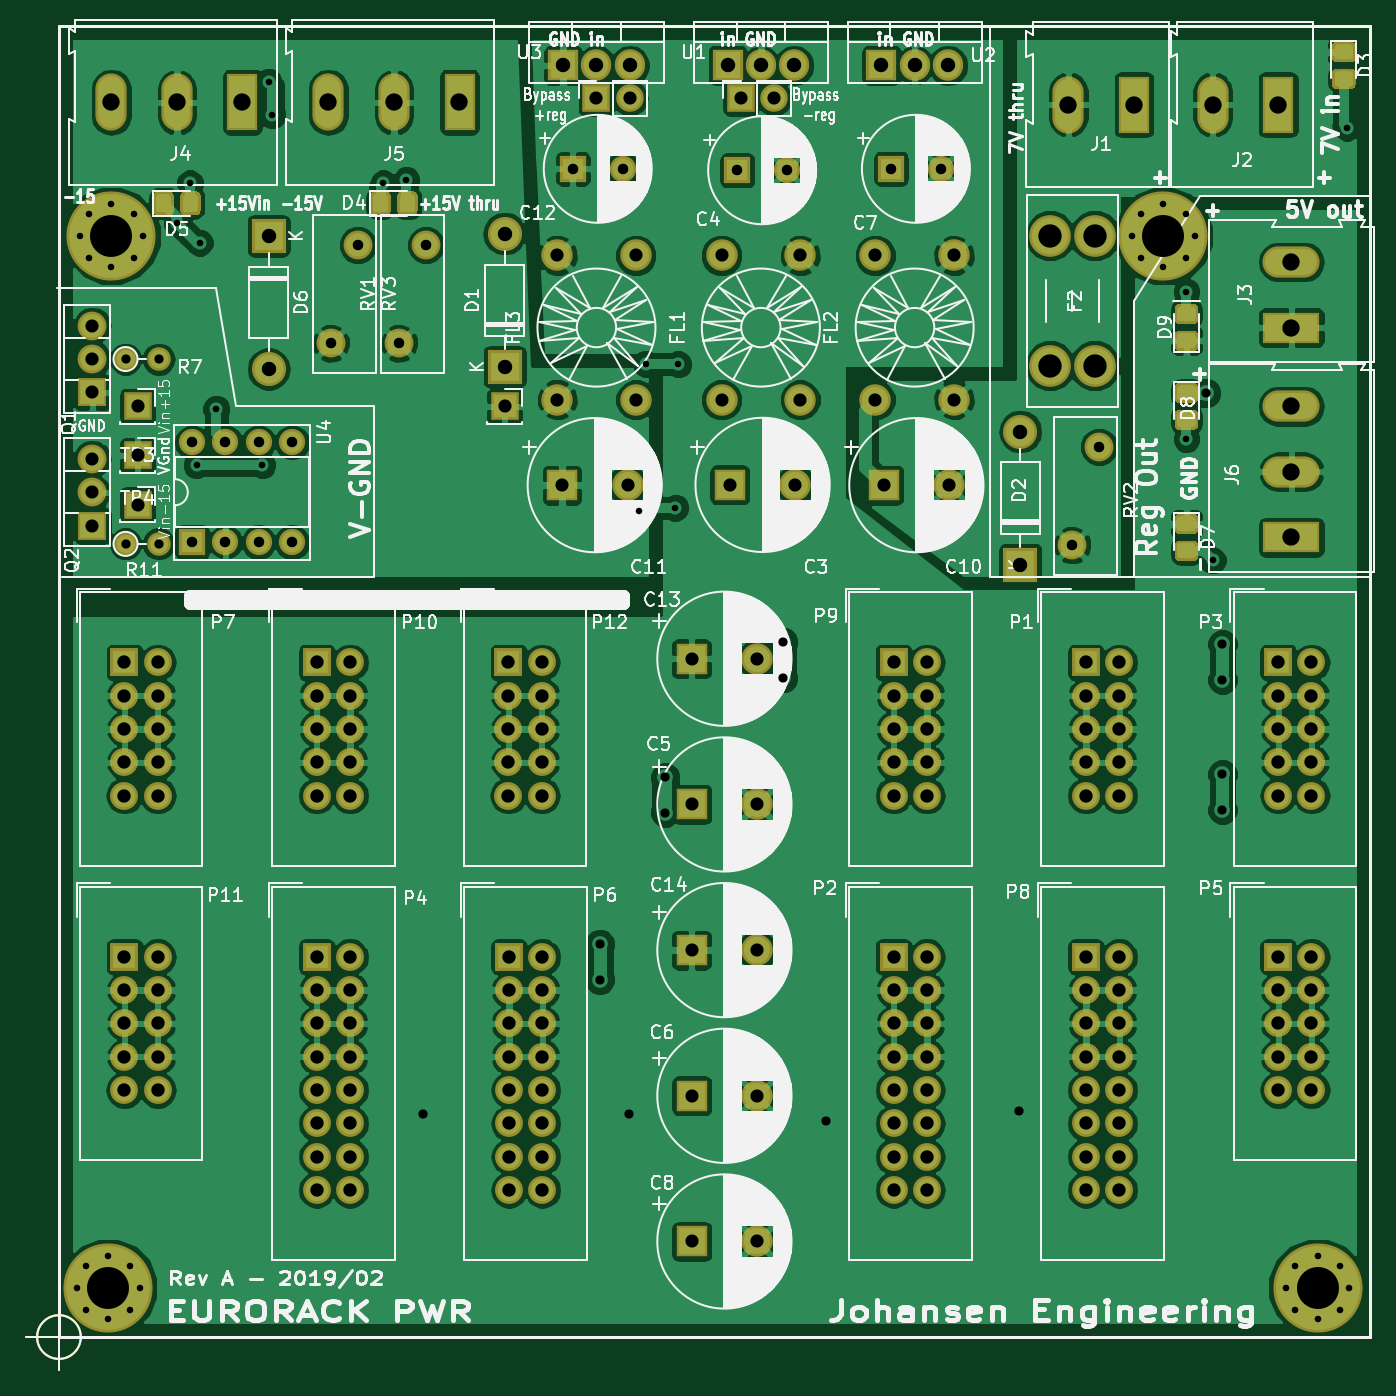
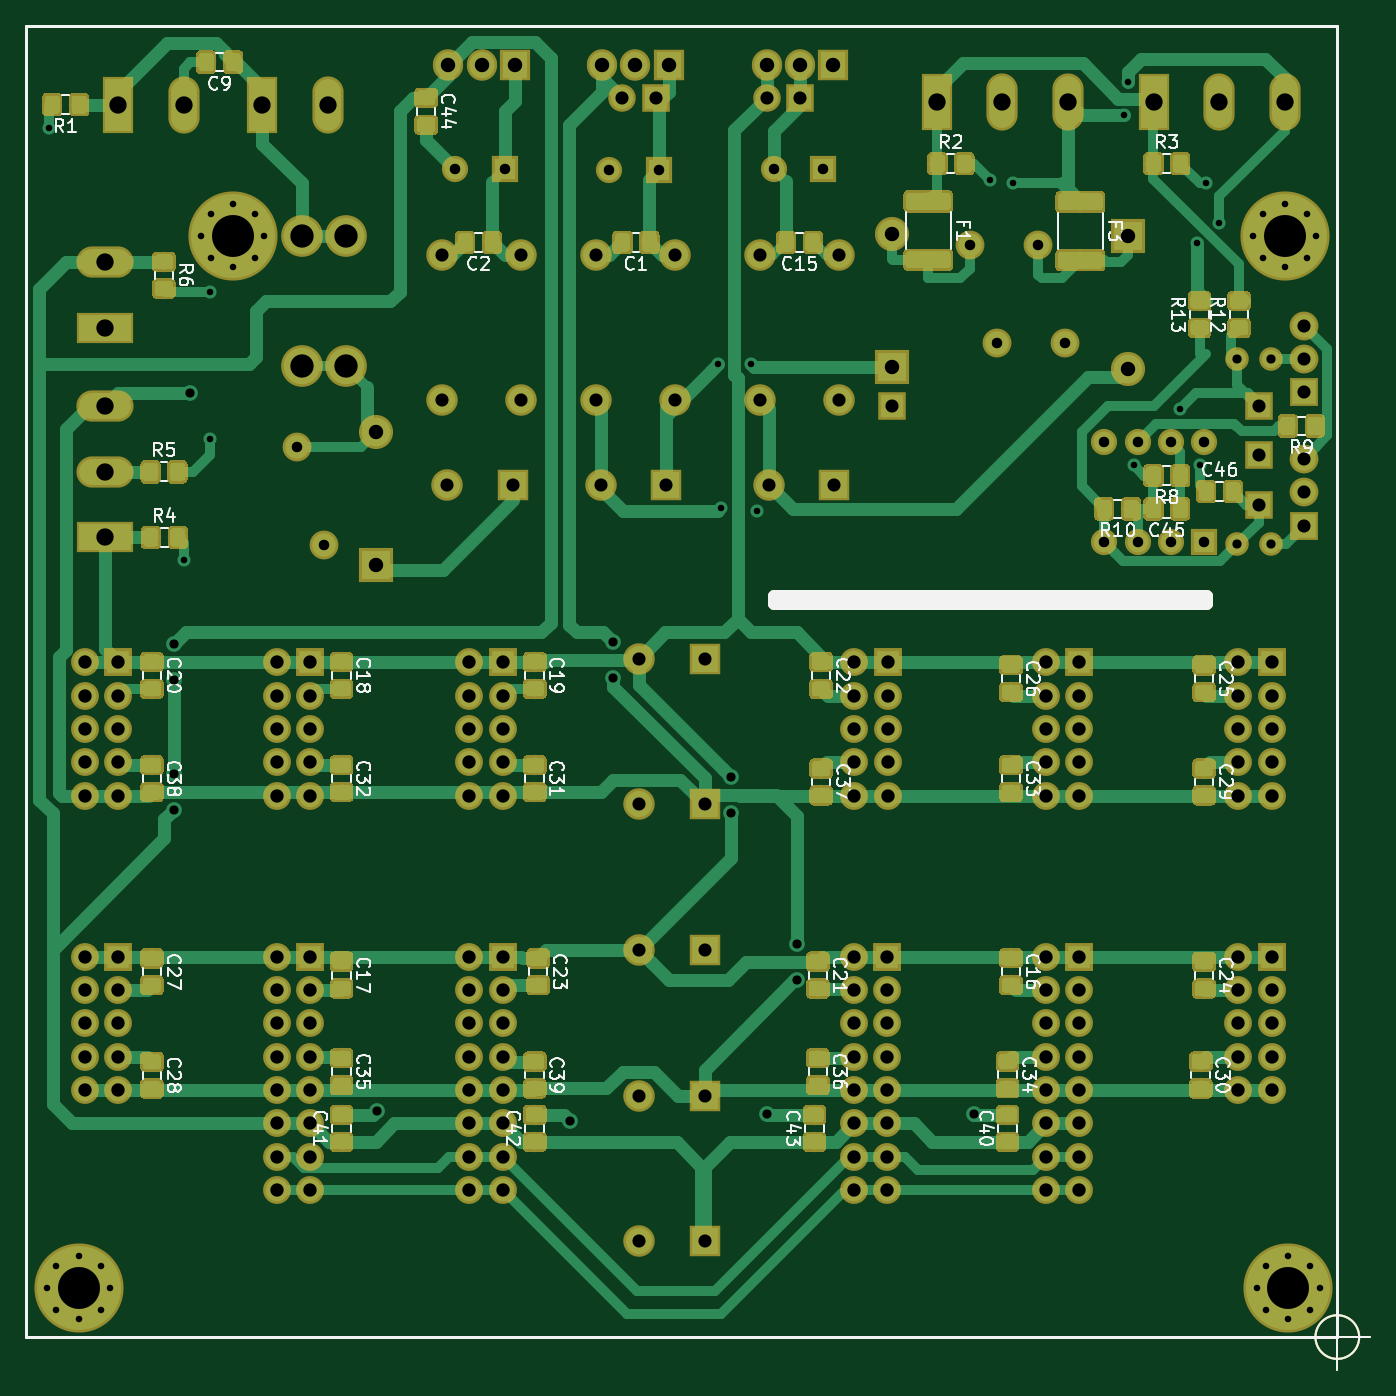
Circuit board: 11 layer files. Board 102.5 x 102.5 mm.
- bottom_copper: KicadEuropower-B.Cu.gbr (195307 bytes)
- bottom_mask: KicadEuropower-B.Mask.gbr (172947 bytes)
- paste: KicadEuropower-B.Paste.gbr (165295 bytes)
- bottom_silk: KicadEuropower-B.SilkS.gbr (48093 bytes)
- outline: KicadEuropower-Edge.Cuts.gbr (989 bytes)
- top_copper: KicadEuropower-F.Cu.gbr (263509 bytes)
- top_mask: KicadEuropower-F.Mask.gbr (29166 bytes)
- paste: KicadEuropower-F.Paste.gbr (21476 bytes)
- top_silk: KicadEuropower-F.SilkS.gbr (184984 bytes)
- drill: KicadEuropower-NPTH.drl (136 bytes)
- drill: KicadEuropower-PTH.drl (4513 bytes)

=== bottom_copper: KicadEuropower-B.Cu.gbr (195307 bytes, source omitted) ===
=== bottom_mask: KicadEuropower-B.Mask.gbr (172947 bytes, source omitted) ===
=== paste: KicadEuropower-B.Paste.gbr (165295 bytes, source omitted) ===
=== bottom_silk: KicadEuropower-B.SilkS.gbr (48093 bytes, source omitted) ===
=== outline: KicadEuropower-Edge.Cuts.gbr ===
%TF.GenerationSoftware,KiCad,Pcbnew,(5.0.0)*%
%TF.CreationDate,2019-01-09T00:45:42+01:00*%
%TF.ProjectId,KicadEuropower,4B696361644575726F706F7765722E6B,Rev A*%
%TF.SameCoordinates,Original*%
%TF.FileFunction,Profile,NP*%
%FSLAX46Y46*%
G04 Gerber Fmt 4.6, Leading zero omitted, Abs format (unit mm)*
G04 Created by KiCad (PCBNEW (5.0.0)) date 01/09/19 00:45:42*
%MOMM*%
%LPD*%
G01*
G04 APERTURE LIST*
%ADD10C,1.000000*%
%ADD11C,0.150000*%
%ADD12C,0.200000*%
G04 APERTURE END LIST*
D10*
X10000000Y-44000000D02*
X10000000Y-43500000D01*
X43000000Y-44000000D02*
X10000000Y-44000000D01*
X43000000Y-43500000D02*
X43000000Y-44000000D01*
X10000000Y-43500000D02*
X43000000Y-43500000D01*
D11*
X1666666Y-100000000D02*
G75*
G03X1666666Y-100000000I-1666666J0D01*
G01*
X-2500000Y-100000000D02*
X2500000Y-100000000D01*
X0Y-97500000D02*
X0Y-102500000D01*
D12*
X100000000Y0D02*
X0Y0D01*
X100000000Y-100000000D02*
X100000000Y0D01*
X0Y-100000000D02*
X100000000Y-100000000D01*
X0Y0D02*
X0Y-100000000D01*
M02*

=== top_copper: KicadEuropower-F.Cu.gbr (263509 bytes, source omitted) ===
=== top_mask: KicadEuropower-F.Mask.gbr (29166 bytes, source omitted) ===
=== paste: KicadEuropower-F.Paste.gbr (21476 bytes, source omitted) ===
=== top_silk: KicadEuropower-F.SilkS.gbr (184984 bytes, source omitted) ===
=== drill: KicadEuropower-NPTH.drl ===
M48
;DRILL file {KiCad (5.0.0)} date 01/09/19 00:46:11
;FORMAT={-:-/ absolute / metric / decimal}
FMAT,2
METRIC,TZ
%
G90
G05
M71
T0
M30

=== drill: KicadEuropower-PTH.drl ===
M48
;DRILL file {KiCad (5.0.0)} date 01/09/19 00:46:11
;FORMAT={-:-/ absolute / metric / decimal}
FMAT,2
METRIC,TZ
T1C0.500
T2C0.700
T3C0.800
T4C1.000
T5C1.001
T6C1.016
T7C1.100
T8C1.320
T9C1.780
T10C3.200
%
G90
G05
M71
T1
X9.Y-15.
X10.Y-12.
X10.5Y-33.5
X10.732Y-16.524
X12.Y-29.2
X15.5Y-33.5
X16.Y-4.25
X16.279Y-6.804
X24.75Y-12.
X26.5Y-11.75
X44.25Y-37.
X44.75Y-25.75
X47.Y-36.75
X47.25Y-25.793
X86.Y-20.25
X86.Y-31.5
X88.Y-40.75
X98.25Y-7.75
X1.6Y-16.
X2.303Y-14.303
X2.303Y-17.697
X4.Y-13.6
X4.Y-18.4
X5.697Y-14.303
X5.697Y-17.697
X6.4Y-16.
X81.85Y-16.
X82.553Y-14.303
X82.553Y-17.697
X84.25Y-13.6
X84.25Y-18.4
X85.947Y-14.303
X85.947Y-17.697
X86.65Y-16.
X93.6Y-96.25
X94.303Y-94.553
X94.303Y-97.947
X96.Y-93.85
X96.Y-98.65
X97.697Y-94.553
X97.697Y-97.947
X98.4Y-96.25
X1.35Y-96.25
X2.053Y-94.553
X2.053Y-97.947
X3.75Y-93.85
X3.75Y-98.65
X5.447Y-94.553
X5.447Y-97.947
X6.15Y-96.25
T2
X27.75Y-83.
X41.25Y-70.
X41.25Y-72.75
X43.5Y-83.
X46.25Y-57.3
X46.25Y-60.
X55.25Y-47.
X55.25Y-49.75
X58.5Y-83.5
X73.25Y-82.75
X87.5Y-28.
X88.75Y-47.155
X88.75Y-49.855
X88.75Y-57.079
X88.75Y-59.779
X5.08Y-39.5
X7.62Y-39.5
X5.08Y-25.4
X7.62Y-25.4
T3
X39.197Y-10.89
X42.997Y-10.89
X77.275Y-39.589
X79.325Y-32.089
X63.467Y-10.89
X67.267Y-10.89
X25.95Y-24.2
X28.Y-16.7
X51.737Y-11.
X55.537Y-11.
X20.747Y-24.2
X22.797Y-16.7
X10.16Y-31.75
X10.16Y-39.37
X12.7Y-31.75
X12.7Y-39.37
X15.24Y-31.75
X15.24Y-39.37
X17.78Y-31.75
X17.78Y-39.37
T4
X48.26Y-81.597
X53.26Y-81.597
X48.26Y-48.26
X53.26Y-48.26
X6.Y-32.75
X48.26Y-70.485
X53.26Y-70.485
X48.26Y-92.71
X53.26Y-92.71
X2.54Y-33.02
X2.54Y-35.56
X2.54Y-38.1
X52.Y-5.5
X54.54Y-5.5
X41.Y-5.5
X43.54Y-5.5
X34.Y-29.
X62.902Y-35.02
X67.902Y-35.02
X6.Y-29.
X48.26Y-59.372
X53.26Y-59.372
X2.54Y-22.86
X2.54Y-25.4
X2.54Y-27.94
X51.172Y-35.
X56.172Y-35.
X6.Y-36.5
X38.37Y-35.02
X43.37Y-35.02
T5
X50.54Y-17.501
X50.54Y-28.499
X56.54Y-17.501
X56.54Y-28.499
X38.Y-17.501
X38.Y-28.499
X44.Y-17.501
X44.Y-28.499
X62.27Y-17.501
X62.27Y-28.499
X68.27Y-17.501
X68.27Y-28.499
T6
X63.667Y-71.
X63.667Y-73.54
X63.667Y-76.08
X63.667Y-78.62
X63.667Y-81.16
X63.667Y-83.7
X63.667Y-86.24
X63.667Y-88.78
X66.207Y-71.
X66.207Y-73.54
X66.207Y-76.08
X66.207Y-78.62
X66.207Y-81.16
X66.207Y-83.7
X66.207Y-86.24
X66.207Y-88.78
X34.333Y-71.
X34.333Y-73.54
X34.333Y-76.08
X34.333Y-78.62
X34.333Y-81.16
X34.333Y-83.7
X34.333Y-86.24
X34.333Y-88.78
X36.873Y-71.
X36.873Y-73.54
X36.873Y-76.08
X36.873Y-78.62
X36.873Y-81.16
X36.873Y-83.7
X36.873Y-86.24
X36.873Y-88.78
X63.667Y-48.535
X63.667Y-51.075
X63.667Y-53.615
X63.667Y-56.155
X63.667Y-58.695
X66.207Y-48.535
X66.207Y-51.075
X66.207Y-53.615
X66.207Y-56.155
X66.207Y-58.695
X78.333Y-48.535
X78.333Y-51.075
X78.333Y-53.615
X78.333Y-56.155
X78.333Y-58.695
X80.873Y-48.535
X80.873Y-51.075
X80.873Y-53.615
X80.873Y-56.155
X80.873Y-58.695
X34.29Y-48.535
X34.29Y-51.075
X34.29Y-53.615
X34.29Y-56.155
X34.29Y-58.695
X36.83Y-48.535
X36.83Y-51.075
X36.83Y-53.615
X36.83Y-56.155
X36.83Y-58.695
X19.667Y-71.
X19.667Y-73.54
X19.667Y-76.08
X19.667Y-78.62
X19.667Y-81.16
X19.667Y-83.7
X19.667Y-86.24
X19.667Y-88.78
X22.207Y-71.
X22.207Y-73.54
X22.207Y-76.08
X22.207Y-78.62
X22.207Y-81.16
X22.207Y-83.7
X22.207Y-86.24
X22.207Y-88.78
X93.Y-71.
X93.Y-73.54
X93.Y-76.08
X93.Y-78.62
X93.Y-81.16
X95.54Y-71.
X95.54Y-73.54
X95.54Y-76.08
X95.54Y-78.62
X95.54Y-81.16
X19.667Y-48.535
X19.667Y-51.075
X19.667Y-53.615
X19.667Y-56.155
X19.667Y-58.695
X22.207Y-48.535
X22.207Y-51.075
X22.207Y-53.615
X22.207Y-56.155
X22.207Y-58.695
X93.Y-48.535
X93.Y-51.075
X93.Y-53.615
X93.Y-56.155
X93.Y-58.695
X95.54Y-48.535
X95.54Y-51.075
X95.54Y-53.615
X95.54Y-56.155
X95.54Y-58.695
X78.333Y-71.
X78.333Y-73.54
X78.333Y-76.08
X78.333Y-78.62
X78.333Y-81.16
X78.333Y-83.7
X78.333Y-86.24
X78.333Y-88.78
X80.873Y-71.
X80.873Y-73.54
X80.873Y-76.08
X80.873Y-78.62
X80.873Y-81.16
X80.873Y-83.7
X80.873Y-86.24
X80.873Y-88.78
X5.Y-48.535
X5.Y-51.075
X5.Y-53.615
X5.Y-56.155
X5.Y-58.695
X7.54Y-48.535
X7.54Y-51.075
X7.54Y-53.615
X7.54Y-56.155
X7.54Y-58.695
X5.Y-71.
X5.Y-73.54
X5.Y-76.08
X5.Y-78.62
X5.Y-81.16
X7.54Y-71.
X7.54Y-73.54
X7.54Y-76.08
X7.54Y-78.62
X7.54Y-81.16
T7
X16.Y-16.
X16.Y-26.16
X73.325Y-30.929
X73.325Y-41.089
X38.46Y-3.
X41.Y-3.
X43.54Y-3.
X34.Y-15.84
X34.Y-26.
X51.Y-3.
X53.54Y-3.
X56.08Y-3.
X62.73Y-3.
X65.27Y-3.
X67.81Y-3.
T8
X94.Y-29.
X94.Y-34.
X94.Y-39.
X77.Y-6.
X82.Y-6.
X4.Y-5.817
X9.Y-5.817
X14.Y-5.817
X20.553Y-5.817
X25.553Y-5.817
X30.553Y-5.817
X88.Y-6.
X93.Y-6.
X94.Y-18.
X94.Y-23.
T9
X75.6Y-16.
X75.6Y-25.92
X79.Y-16.
X79.Y-25.92
T10
X96.Y-96.25
X3.75Y-96.25
X4.Y-16.
X84.25Y-16.
T0
M30

